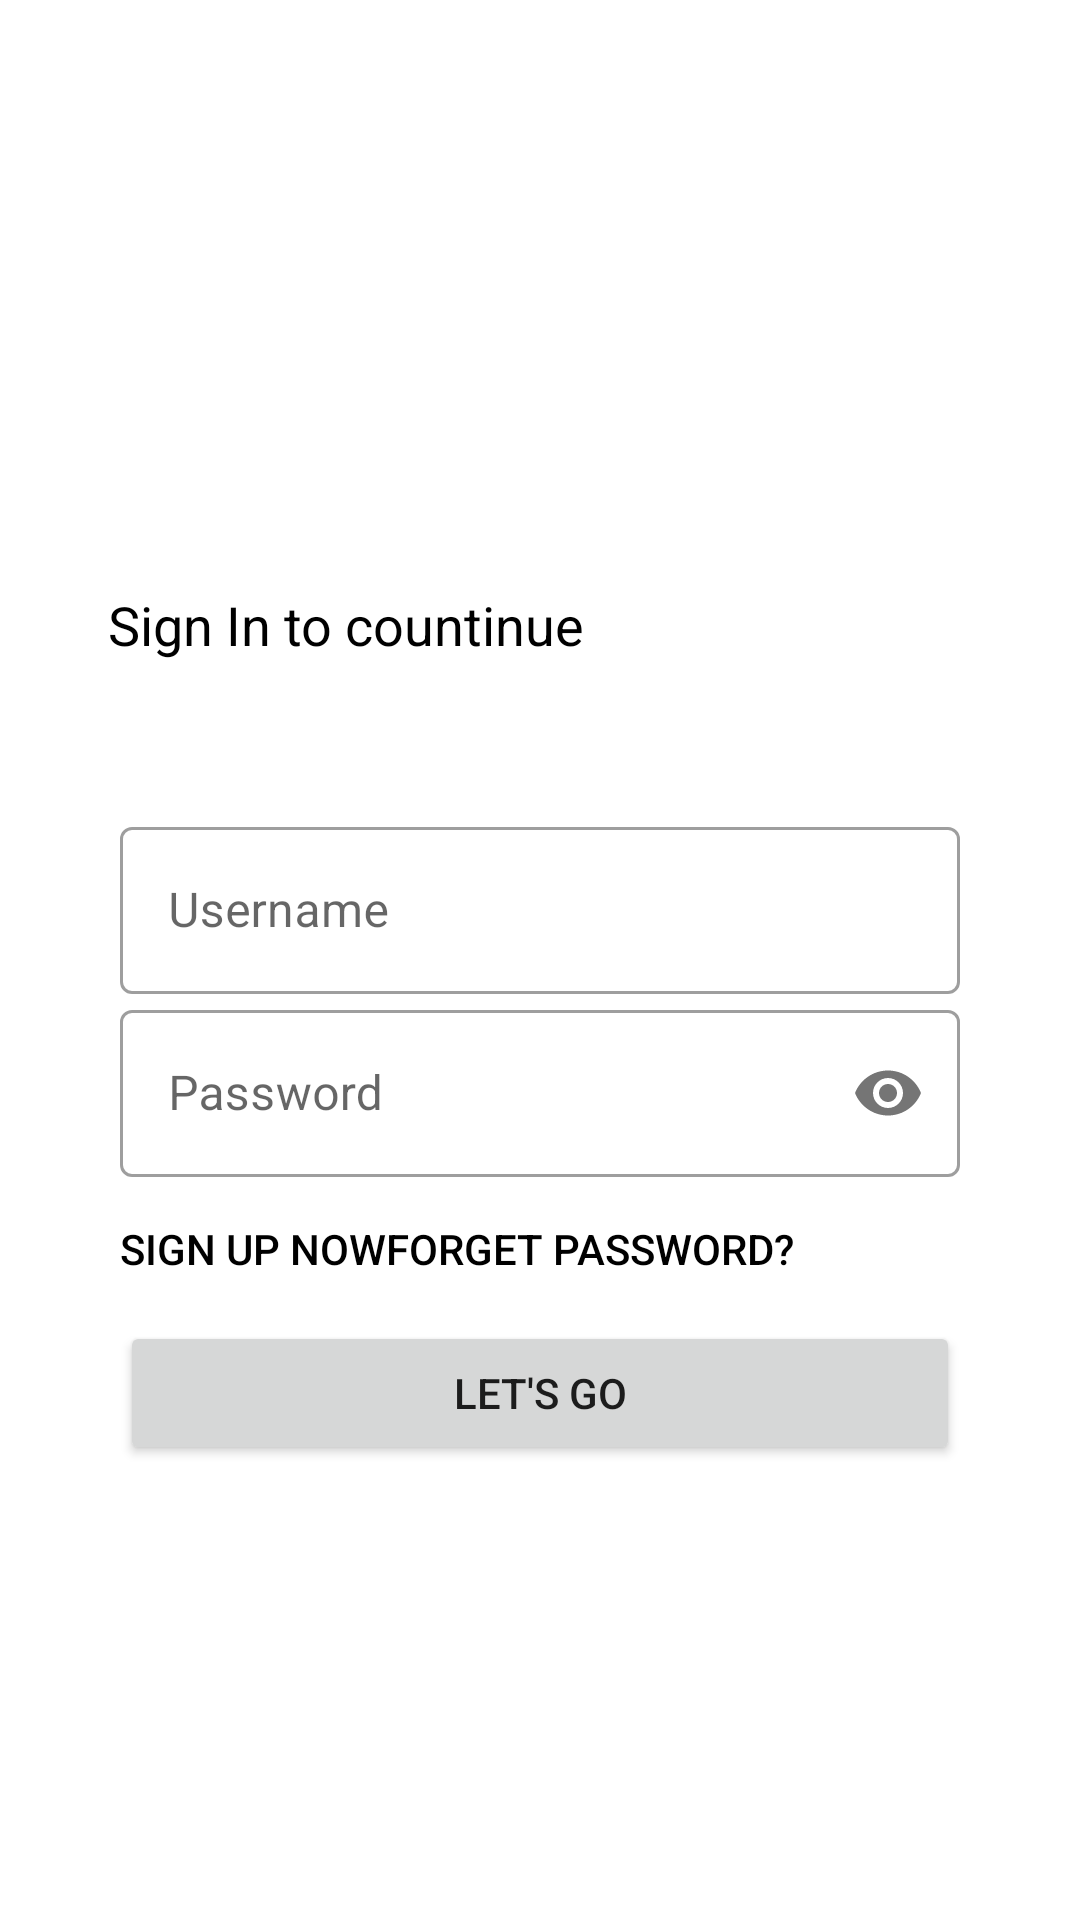

Here is an Android app screen rendered from its layout file. Give the layout XML and the strings, colors and styles it references.
<!-- AndroidManifest.xml: application theme Theme.Foodorder -->
<!-- res/layout/activity_login.xml -->
<?xml version="1.0" encoding="utf-8"?>
<androidx.constraintlayout.widget.ConstraintLayout xmlns:android="http://schemas.android.com/apk/res/android"
    xmlns:app="http://schemas.android.com/apk/res-auto"
    xmlns:tools="http://schemas.android.com/tools"
    android:layout_width="match_parent"
    android:layout_height="match_parent"
    tools:context=".Login"
    android:padding="20dp">

    <TextView
        android:id="@+id/text"
        android:layout_width="wrap_content"
        android:layout_height="wrap_content"
        android:layout_marginStart="16dp"
        android:layout_marginTop="176dp"
        android:text="Sign In to countinue"
        android:textColor="@color/black"
        android:textSize="18sp"
        app:layout_constraintStart_toStartOf="parent"
        app:layout_constraintTop_toTopOf="parent" />

    <LinearLayout
        android:layout_width="match_parent"
        android:layout_height="wrap_content"
        android:layout_marginStart="20dp"
        android:layout_marginTop="50dp"
        android:layout_marginEnd="20dp"
        app:layout_constraintEnd_toEndOf="parent"
        app:layout_constraintStart_toStartOf="parent"
        app:layout_constraintTop_toBottomOf="@+id/text"
        android:orientation="vertical">

        <com.google.android.material.textfield.TextInputLayout
            android:layout_width="match_parent"
            android:layout_height="wrap_content"
            android:hint="Username"
            style="@style/Widget.MaterialComponents.TextInputLayout.OutlinedBox">

            <com.google.android.material.textfield.TextInputEditText
                android:id="@+id/username"
                android:layout_width="match_parent"
                android:layout_height="wrap_content"
                android:inputType="textPersonName"/>

        </com.google.android.material.textfield.TextInputLayout>

        <com.google.android.material.textfield.TextInputLayout
            android:layout_width="match_parent"
            android:layout_height="wrap_content"
            android:hint="Password"
            app:passwordToggleEnabled="true"
            style="@style/Widget.MaterialComponents.TextInputLayout.OutlinedBox">

            <com.google.android.material.textfield.TextInputEditText
                android:id="@+id/password"
                android:layout_width="match_parent"
                android:layout_height="wrap_content"
                android:inputType="textPassword"/>

        </com.google.android.material.textfield.TextInputLayout>

        <LinearLayout
            android:layout_width="wrap_content"
            android:layout_height="wrap_content"
            android:orientation="horizontal">

            <Button
                android:id="@+id/signup"
                android:layout_width="match_parent"
                android:layout_height="wrap_content"
                android:background="#00000000"
                android:layout_gravity="right"
                android:text="Sign up now"
                android:textColor="@color/black"
                android:layout_weight="1"/>
            <Button
                android:id="@+id/forgotpassword"
                android:layout_width="match_parent"
                android:layout_height="wrap_content"
                android:background="#00000000"
                android:layout_gravity="right"
                android:text="Forget Password?"
                android:textColor="@color/black"
                android:layout_weight="1"/>

        </LinearLayout>

        <Button
            android:id="@+id/signin"
            android:layout_width="match_parent"
            android:layout_height="wrap_content"
            android:text="Let's go"/>

    </LinearLayout>

</androidx.constraintlayout.widget.ConstraintLayout>
<!-- resources referenced by this layout -->
<resources>
  <style name="Theme.Foodorder" parent="Theme.MaterialComponents.DayNight.NoActionBar">
          
          <item name="colorPrimary">@color/purple_500</item>
          <item name="colorPrimaryVariant">@color/purple_700</item>
          <item name="colorOnPrimary">@color/white</item>
          
          <item name="colorSecondary">@color/teal_200</item>
          <item name="colorSecondaryVariant">@color/teal_700</item>
          <item name="colorOnSecondary">@color/black</item>
          
          <item name="android:statusBarColor">?attr/colorPrimaryVariant</item>
          
      </style>
  <!-- not gathered from this repository: default colours our renderer supplied (Android Studio template values) -->
  <color name="purple_500">#FF6200EE</color>
  <color name="purple_700">#FF3700B3</color>
  <color name="teal_200">#FF03DAC5</color>
  <color name="teal_700">#FF018786</color>
  <color name="black">#FF000000</color>
  <color name="white">#FFFFFFFF</color>
</resources>
